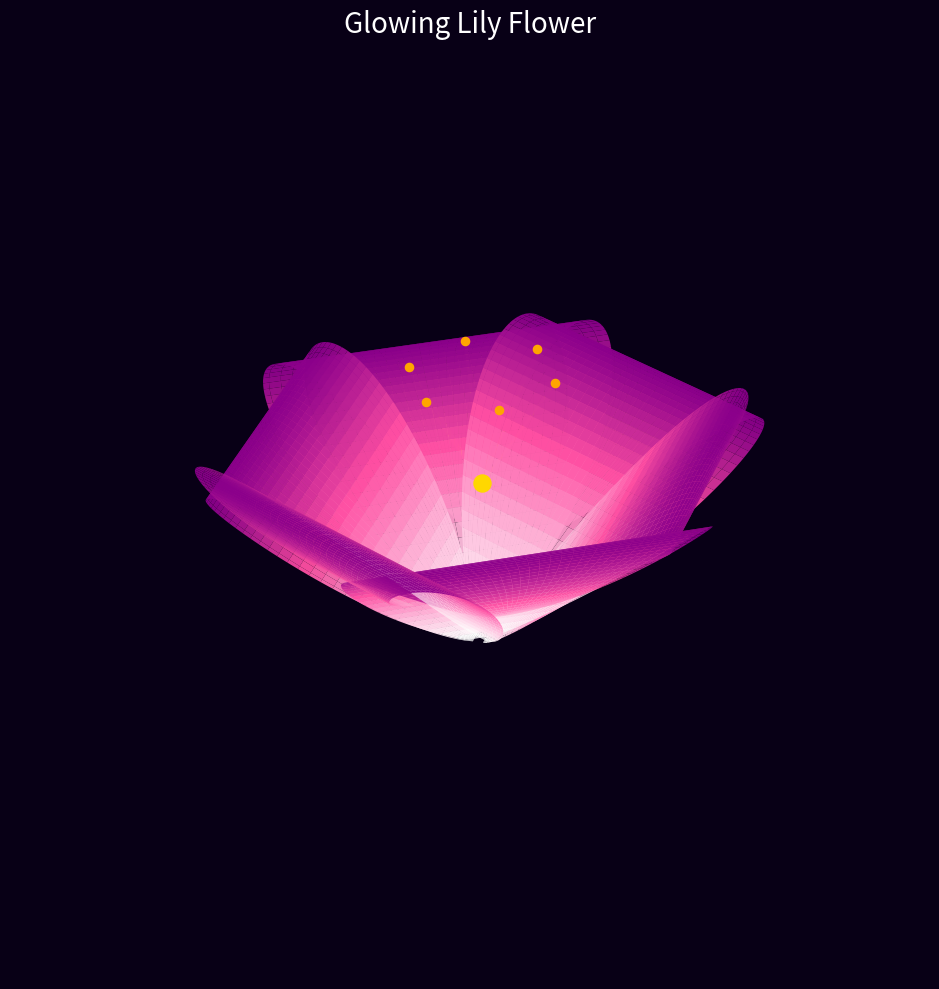

Python code for this plot:

import numpy as np
import matplotlib.pyplot as plt
from matplotlib.colors import LinearSegmentedColormap

# Petal generation
def petal(u, v, phi, open_factor=1.0):
    theta = open_factor * u**1.2 * 1.4

    width = np.sin(np.pi * u**0.8)

    # Petal length and width
    r = 2.5 * u

    # Curved petal surface
    x = r * np.cos(theta) 
    y = v * width * 0.85
    z = 0.45 * np.sin(np.pi * u) + 0.2 * u

    # Rotate each petal around Z axis
    X = x * np.cos(phi) - y * np.sin(phi)
    Y = x * np.sin(phi) + y * np.cos(phi)

    return X, Y, z


# Create figure
fig = plt.figure(figsize=(10, 10))
ax = fig.add_subplot(111, projection="3d")

# Custom flower colors
cmap = LinearSegmentedColormap.from_list(
    "lily",
    ["#ffffff", "#ffb6d9", "#ff4fa3", "#8b008b"]
)

# Generate petal coordinates
u = np.linspace(0.01, 1, 100)
v = np.linspace(-1, 1, 60)

U, V = np.meshgrid(u, v)

# Create 6 petals
for i in range(6):
    phi = np.radians(i * 60)

    X, Y, Z = petal(U, V, phi)

    ax.plot_surface(
        X, Y, Z,
        cmap=cmap,
        edgecolor="none",
        alpha=0.95,
        antialiased=True
    )

# Flower center
ax.scatter(
    0, 0, 0.45,
    color="gold",
    s=150,
    depthshade=False
)

# Flower stamens
for i in range(6):
    angle = np.radians(i * 60)

    x = 0.35 * np.cos(angle)
    y = 0.35 * np.sin(angle)

    ax.plot(
        [0, x],
        [0, y],
        [0.45, 0.75],
        color="gold",
        linewidth=2
    )

    ax.scatter(
        x, y, 0.75,
        color="orange",
        s=35
    )

# Appearance
ax.set_facecolor("#080016")
fig.patch.set_facecolor("#080016")

ax.set_axis_off()
ax.set_box_aspect([1, 1, 0.55])

ax.view_init(elev=30, azim=45)

plt.title(
    "Glowing Lily Flower",
    color="white",
    fontsize=20,
    pad=20
)

plt.tight_layout()
plt.show()
